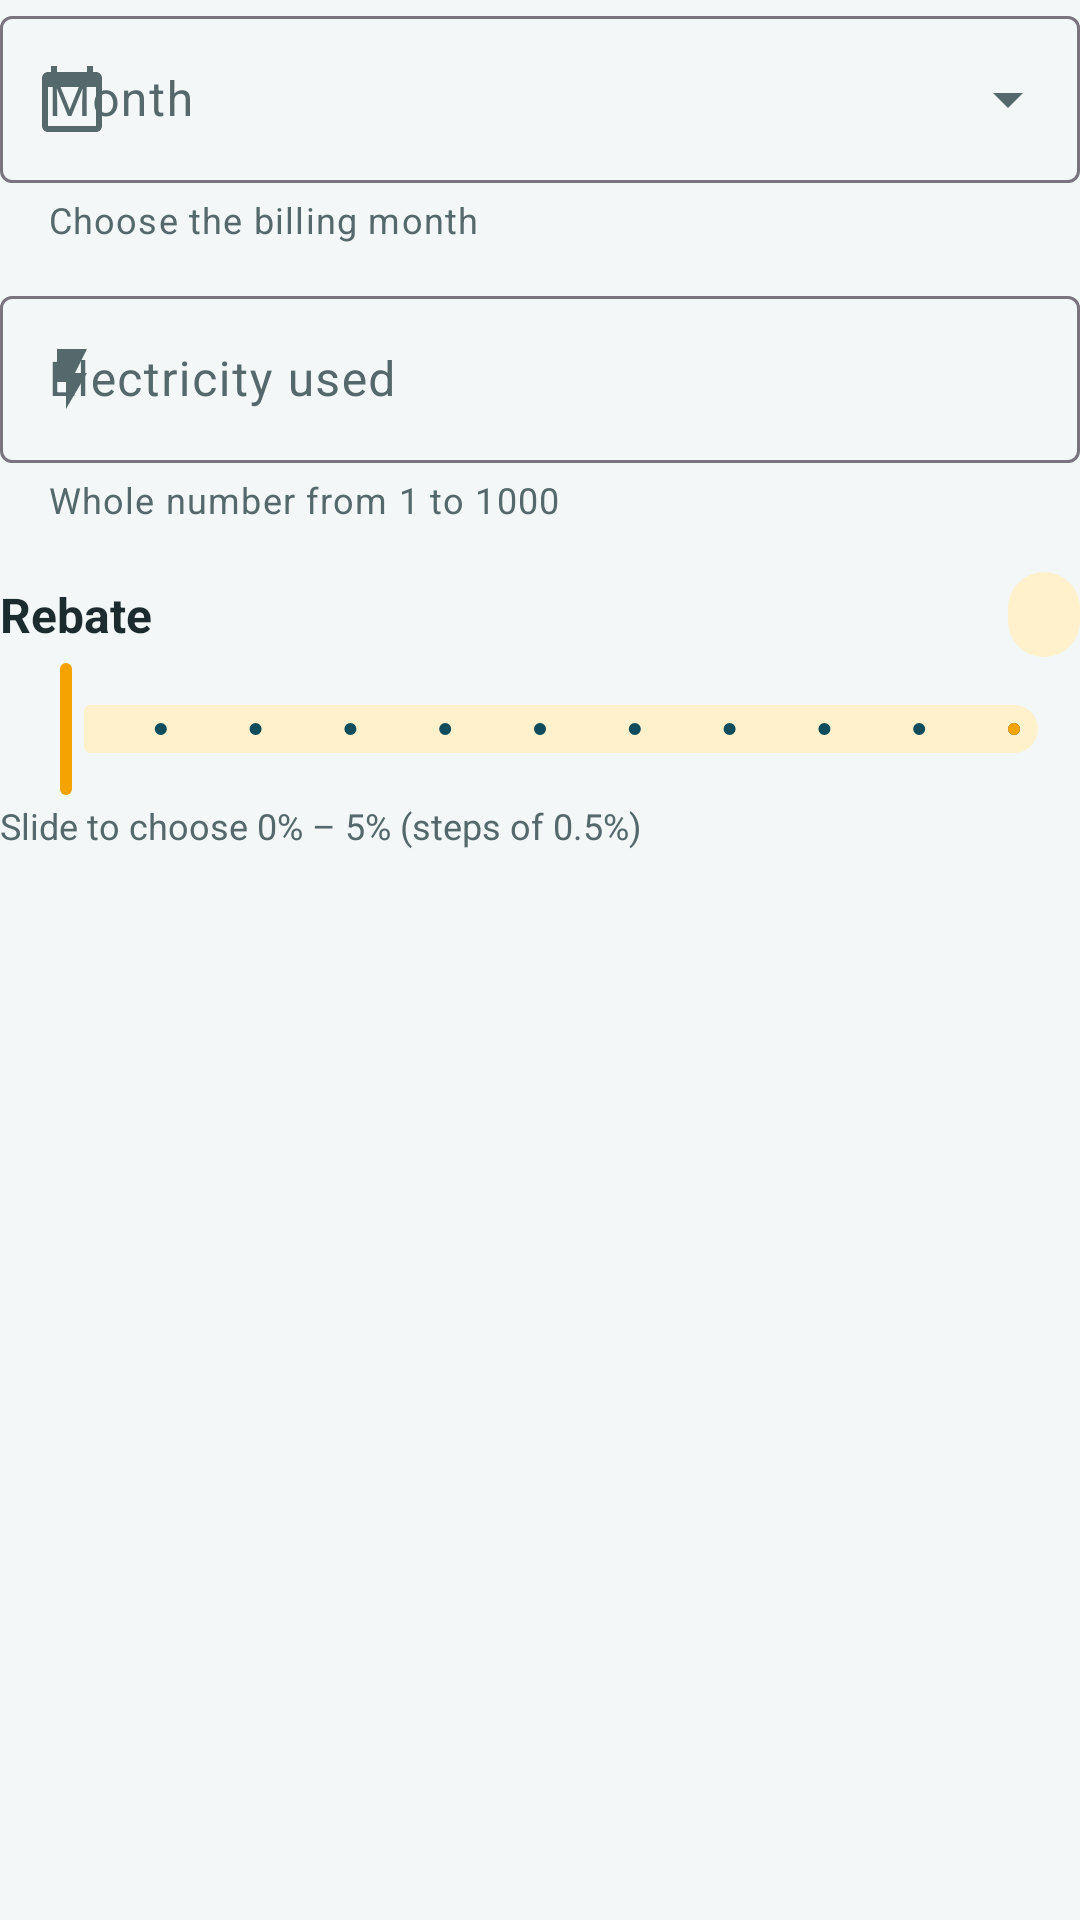

Here is an Android app screen rendered from its layout file. Give the layout XML and the strings, colors and styles it references.
<!-- AndroidManifest.xml: application theme Theme.VoltWise -->
<!-- res/layout/bill_form.xml -->
<?xml version="1.0" encoding="utf-8"?>
<LinearLayout xmlns:android="http://schemas.android.com/apk/res/android"
    xmlns:app="http://schemas.android.com/apk/res-auto"
    android:layout_width="match_parent"
    android:layout_height="wrap_content"
    android:orientation="vertical">

    
    <com.google.android.material.textfield.TextInputLayout
        android:id="@+id/monthLayout"
        style="@style/Widget.Material3.TextInputLayout.OutlinedBox.ExposedDropdownMenu"
        android:layout_width="match_parent"
        android:layout_height="wrap_content"
        android:hint="@string/hint_month"
        app:helperText="@string/helper_month"
        app:startIconDrawable="@drawable/ic_calendar">

        <com.google.android.material.textfield.MaterialAutoCompleteTextView
            android:id="@+id/monthInput"
            android:layout_width="match_parent"
            android:layout_height="wrap_content"
            android:inputType="none" />
    </com.google.android.material.textfield.TextInputLayout>

    
    <com.google.android.material.textfield.TextInputLayout
        android:id="@+id/unitsLayout"
        style="@style/Widget.Material3.TextInputLayout.OutlinedBox"
        android:layout_width="match_parent"
        android:layout_height="wrap_content"
        android:layout_marginTop="12dp"
        android:hint="@string/hint_units"
        app:helperText="@string/helper_units"
        app:startIconDrawable="@drawable/ic_bolt"
        app:suffixText="@string/suffix_kwh">

        <com.google.android.material.textfield.TextInputEditText
            android:id="@+id/unitsInput"
            android:layout_width="match_parent"
            android:layout_height="wrap_content"
            android:imeOptions="actionDone"
            android:inputType="number"
            android:maxLength="4" />
    </com.google.android.material.textfield.TextInputLayout>

    
    <LinearLayout
        android:layout_width="match_parent"
        android:layout_height="wrap_content"
        android:layout_marginTop="16dp"
        android:gravity="center_vertical"
        android:orientation="horizontal">

        <TextView
            style="@style/VoltWise.Value"
            android:layout_width="0dp"
            android:layout_height="wrap_content"
            android:layout_weight="1"
            android:text="@string/label_rebate" />

        <TextView
            android:id="@+id/rebateValue"
            android:layout_width="wrap_content"
            android:layout_height="wrap_content"
            android:background="@drawable/bg_pill"
            android:paddingHorizontal="12dp"
            android:paddingVertical="4dp"
            android:textColor="@color/amber_900"
            android:textSize="15sp"
            android:textStyle="bold" />
    </LinearLayout>

    <com.google.android.material.slider.Slider
        android:id="@+id/rebateSlider"
        android:layout_width="match_parent"
        android:layout_height="wrap_content"
        android:stepSize="0.5"
        android:value="0"
        android:valueFrom="0"
        android:valueTo="5"
        app:thumbColor="@color/amber_500"
        app:tickVisible="true"
        app:trackColorActive="@color/amber_500"
        app:trackColorInactive="@color/amber_100" />

    <TextView
        style="@style/VoltWise.Label"
        android:layout_width="wrap_content"
        android:layout_height="wrap_content"
        android:text="@string/helper_rebate"
        android:textSize="12sp" />
</LinearLayout>
<!-- resources referenced by this layout -->
<resources>
  <color name="amber_100">#FFF1CC</color>
  <color name="amber_500">#F4A300</color>
  <color name="amber_900">#6B4700</color>
  <!-- drawable bg_pill (drawable) -->
  <?xml version="1.0" encoding="utf-8"?>
  <shape xmlns:android="http://schemas.android.com/apk/res/android" android:shape="rectangle">
      <solid android:color="@color/amber_100" />
      <corners android:radius="999dp" />
  </shape>
  <!-- drawable ic_bolt (drawable) -->
  <?xml version="1.0" encoding="utf-8"?>
  <vector xmlns:android="http://schemas.android.com/apk/res/android"
      android:width="24dp"
      android:height="24dp"
      android:autoMirrored="false"
      android:tint="?attr/colorControlNormal"
      android:viewportWidth="24"
      android:viewportHeight="24">
      <path
          android:fillColor="@android:color/white"
          android:pathData="M7,2v11h3v9l7,-12h-4l4,-8z" />
  </vector>
  <!-- drawable ic_calendar (drawable) -->
  <?xml version="1.0" encoding="utf-8"?>
  <vector xmlns:android="http://schemas.android.com/apk/res/android"
      android:width="24dp"
      android:height="24dp"
      android:autoMirrored="false"
      android:tint="?attr/colorControlNormal"
      android:viewportWidth="24"
      android:viewportHeight="24">
      <path
          android:fillColor="@android:color/white"
          android:pathData="M20,3h-1V1h-2v2H7V1H5v2H4c-1.1,0 -2,0.9 -2,2v16c0,1.1 0.9,2 2,2h16c1.1,0 2,-0.9 2,-2V5c0,-1.1 -0.9,-2 -2,-2zM20,21H4V8h16v13z" />
  </vector>
  <string name="helper_month">Choose the billing month</string>
  <string name="helper_rebate">Slide to choose 0% – 5% (steps of 0.5%)</string>
  <string name="helper_units">Whole number from 1 to 1000</string>
  <string name="hint_month">Month</string>
  <string name="hint_units">Electricity used</string>
  <string name="label_rebate">Rebate</string>
  <string name="suffix_kwh">kWh</string>
  <style name="VoltWise.Label" parent="">
          <item name="android:textSize">14sp</item>
          <item name="android:textColor">@color/text_secondary</item>
      </style>
  <style name="VoltWise.Value" parent="">
          <item name="android:textSize">16sp</item>
          <item name="android:textStyle">bold</item>
          <item name="android:textColor">@color/text_primary</item>
      </style>
  <style name="Theme.VoltWise" parent="Theme.Material3.Light.NoActionBar">
          <item name="colorPrimary">@color/teal_900</item>
          <item name="colorOnPrimary">@color/white</item>
          <item name="colorPrimaryContainer">@color/teal_100</item>
          <item name="colorOnPrimaryContainer">@color/teal_900</item>
          <item name="colorSecondary">@color/amber_500</item>
          <item name="colorOnSecondary">@color/text_primary</item>
          <item name="colorSecondaryContainer">@color/amber_100</item>
          <item name="colorOnSecondaryContainer">@color/amber_900</item>
          <item name="colorError">@color/red_700</item>
          <item name="android:colorBackground">@color/bg</item>
          <item name="colorSurface">@color/surface</item>
          <item name="colorOnSurface">@color/text_primary</item>
          <item name="colorOnSurfaceVariant">@color/text_secondary</item>
          <item name="android:forceDarkAllowed">false</item>
          <item name="android:navigationBarColor">@color/bg</item>
      </style>
  <color name="text_secondary">#55686B</color>
  <color name="text_primary">#1B2B2E</color>
  <color name="teal_900">#0F4C5C</color>
  <color name="white">#FFFFFF</color>
  <color name="teal_100">#D3ECEF</color>
  <color name="red_700">#B3261E</color>
  <color name="bg">#F3F7F7</color>
  <color name="surface">#FFFFFF</color>
</resources>
